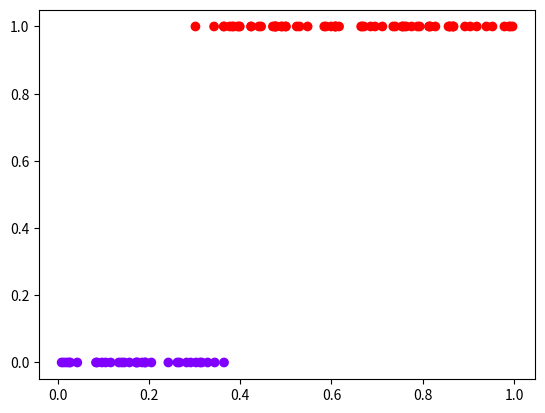

The script that saved this image:
import math
import matplotlib.pyplot as plt
import random

# https://en.wikipedia.org/wiki/Activation_function

def sigmoid(x):
    return 1. / (1. + (2.7182818284590452 ** (-x)))


def sigmoid2(x):
    return 1 / (1 + math.pow(math.e, -x))


def sigmoid3(x):
  return 1 / (1 + math.exp(-x))


def output(m, x, b):
    return (m * x) + b


def cross_entropy(predicted, actual):
    L = ((-actual) * math.log(predicted))
    R = ((-actual) * math.log(-predicted))
    return  L - R


def gen_fake_data(observations=100, intercept=.35, fuzz=.06):
    def fuzzit(i):
        return i + (random.randint(fuzz * -100, fuzz * 100) / 100.)

    d = []

    for n in range(observations):
        r = random.random()
        d.append((r, 1 if r >= fuzzit(intercept) else 0))

    return d


def plot_sigmoid(m, b):
    SX = []
    SY = []

    for n in list(range(-10, 10)):
        np = n * .1

        SX.append(n)
        SY.append(sigmoid(output(m, np, b)))

    return (SX, SY)


def main():
    train = gen_fake_data()
    test = gen_fake_data(observations=20)

    m = 1.
    b = 1.
    learning_rate = 0.01

    X, Y = zip(*train)

    plt.scatter(X, Y, c=Y, cmap='rainbow')

    # SX, SY = plot_sigmoid(m, b)
    # plt.plot(SX, SY, color='blue')

    for epoch in range(2):
        print(f'epoch {epoch}')
        sum_error = 0

        for t in train:
            x = t[0]
            predicted = sigmoid(output(m, x, b))

            actual = t[1]

            delta_m = abs(predicted - actual)
            sum_error += delta_m

            print(predicted, actual, x, delta_m, m, b)

        mae1 = sum_error / len(train)
        mae2 = (1. / len(train)) * sum_error
        print('mean abs err', mae1, mae2)

        # num_correct = 0.

        # for t in test:
        #     predicted = sigmoid(output(m, t[0], b))

        #     if predicted == t[1]:
        #         num_correct += 1.

        # print('accuracy', num_correct / len(test), m, b)

    # SX, SY = plot_sigmoid(m, b)
    # plt.plot(SX, SY, color='green')

    plt.savefig('file.png')

main()